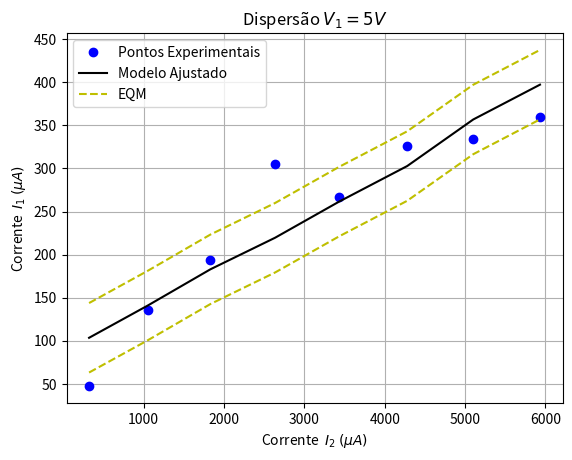

The matplotlib source for this figure:
import numpy as np
import matplotlib.pyplot as plt

def mmq(x, y,z, f):


    # Definindo a matriz F
    F = np.ones((len(x), len(f)))
    for j in range(len(f)):
        F[:,j] = f[j](x,z)

    # Definindo a matriz à esquerda
    left = np.dot(F.transpose(), F)

    # Definindo o vetor à direita
    right = np.dot(F.transpose(), y)

    # Resolvendo o sistema linear para encontrar os valores dos coeficientes C
    C = np.linalg.solve(left, right)
    return C

def f1(x,z):
    return x*z
def f2(x,z):
    return z

f = [f1, f2]


# Definir pontos iniciais
V_r1 = np.array([0.0561, 0.160, 0.228, 0.360, 0.315, 0.385, 0.395, 0.425]) #v
V_r2 = np.array([0.378, 1.240, 2.16, 3.11, 4.05, 5.05, 6.02, 7.00]) #V
z = np.array([4.92, 4.81, 4.80, 4.65, 4.65, 4.60, 4.75, 4.70]) #V

# U = R*I => I = U/R
y = (V_r1/1180)*(10**6) #uA Corrente I1 Varia
x = (V_r2/1180)*(10**6) #uA Corrente I2 Sempre Aumenta


C = mmq(x, y,z, f)

# X = np.linspace(0, 6000, 100)
# Z = np.linspace(4.9, 4.7, 100)
fx = np.zeros((len(x)))
for j in range(len(f)):
    fx = fx + C[j] * f[j](x,z)
print (C)

#Grafico
plt.plot(x, y, 'bo')
plt.plot(x, fx, '-k')
Erro =  np.sqrt(np.sum((y-fx)**2)/ len(y))
plt.plot(x, fx-Erro, '--y')
plt.plot(x, fx+Erro, '--y')
#Legendas
plt.title('Dispersão $V_1 = 5V$ ')
plt.xlabel('Corrente  $I_2$ $(\mu A)$')
plt.ylabel('Corrente  $I_1$ $(\mu A)$')
plt.grid(True)
plt.legend(['Pontos Experimentais', 'Modelo Ajustado','EQM'])

# print('erro: %.3e' % (fx.sum() - y))



# Erro = Erro.Sum
# np.sqrt3/5
print (Erro)
# Mostrando o gráfico
plt.show()
